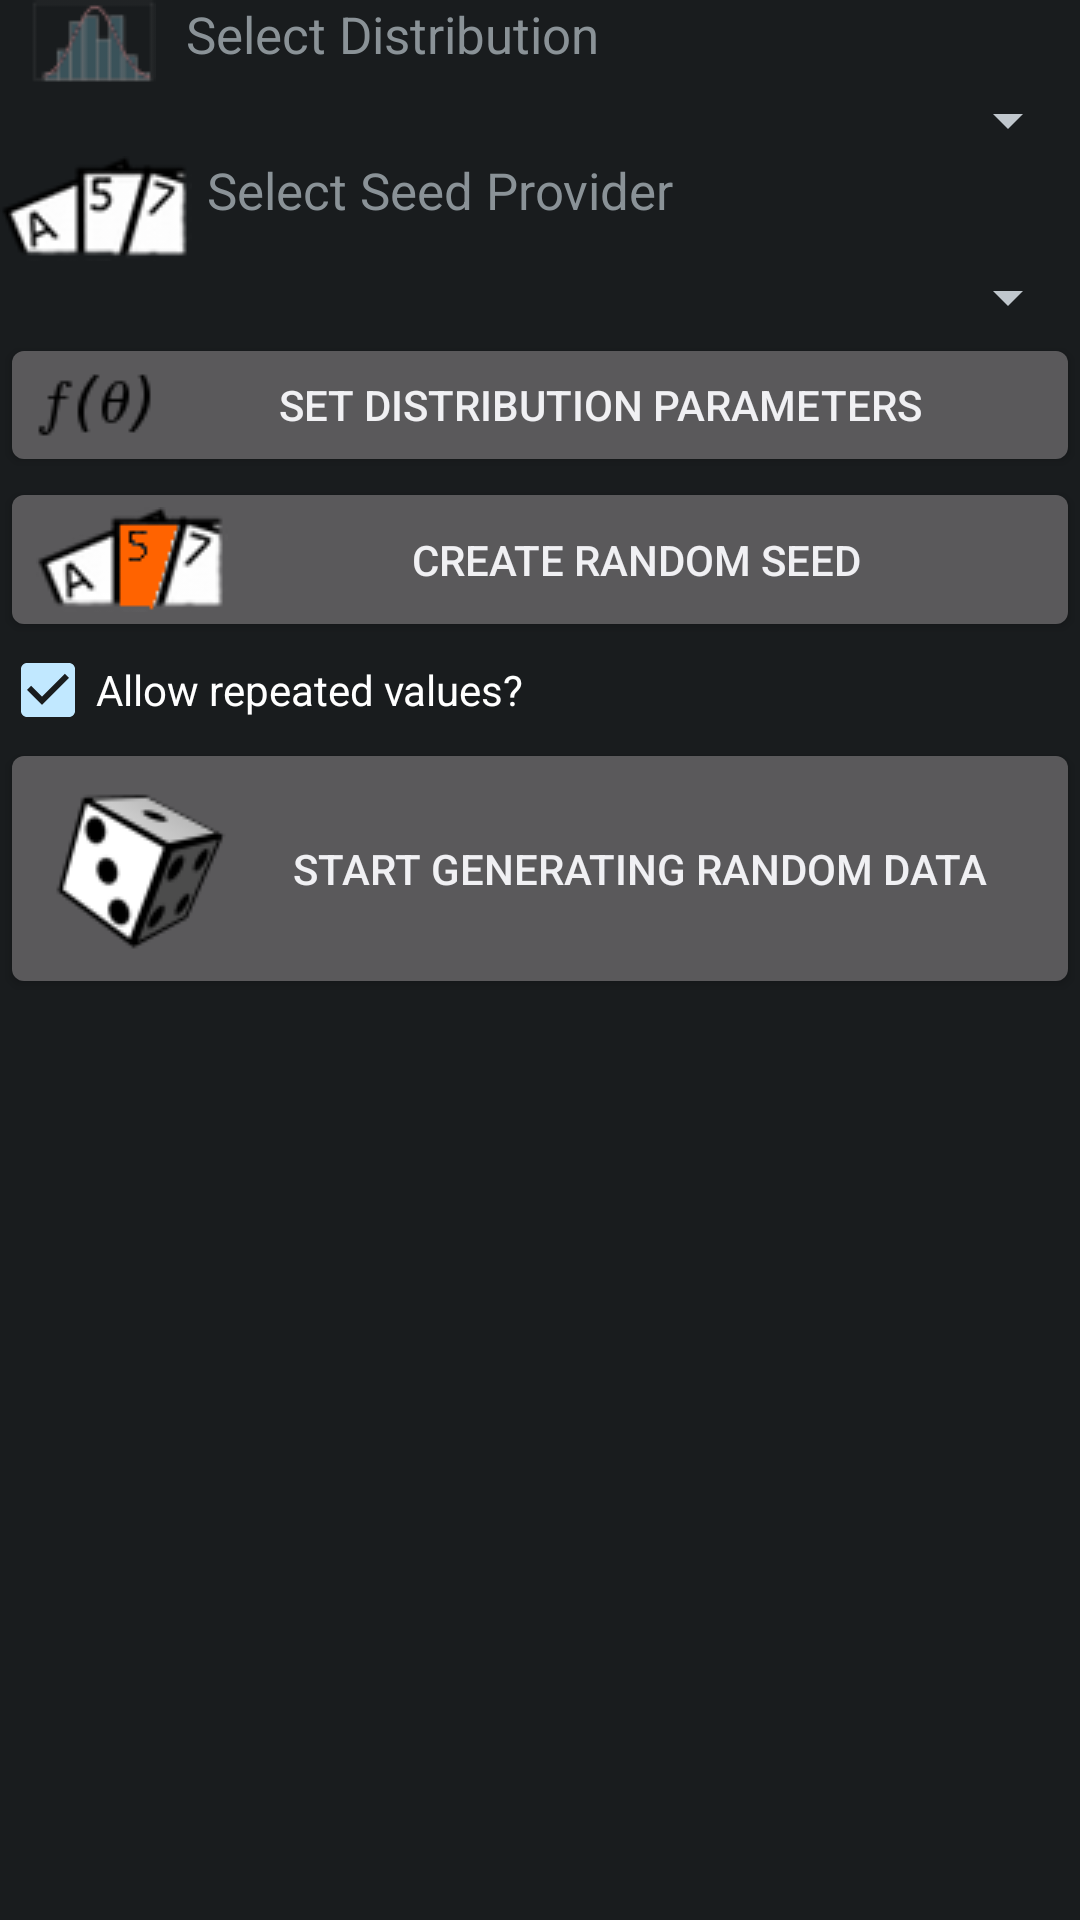

Here is an Android app screen rendered from its layout file. Give the layout XML and the strings, colors and styles it references.
<!-- AndroidManifest.xml: application theme Theme.randgen -->
<!-- res/layout/main.xml -->
<?xml version="1.0" encoding="utf-8"?>
<LinearLayout xmlns:android="http://schemas.android.com/apk/res/android"
    android:orientation="vertical"
    android:layout_width="fill_parent"
    android:layout_height="fill_parent"
    
    >
    <TextView  
  		  android:layout_width="fill_parent" 
 		   android:layout_height="wrap_content" 
 		   android:text="@string/selDistr"
 		   android:drawableLeft="@drawable/distr"
 		   android:textSize="17sp"
 		   android:drawablePadding="10dp"
 		   android:paddingLeft="10dp"
 		   android:layout_gravity="center"	   
 		   />
 	<Spinner
		android:id="@+id/distrSelect"
		android:layout_width="fill_parent" 
    	android:layout_height="wrap_content"
   		android:drawSelectorOnTop="true"
   		
    	    	    	    	
    	/>
    <TextView  
  	  android:layout_width="fill_parent" 
 	  android:layout_height="wrap_content" 
 	  android:text="@string/selSeeder"
 	  android:textSize="17sp"
 	  android:drawableLeft="@drawable/cards"
 	  android:drawablePadding="5dp"
 	  
 	  />
 	
 	<Spinner
		android:id="@+id/seedSelect"
		android:layout_width="fill_parent" 
    	android:layout_height="wrap_content"
   		android:drawSelectorOnTop="true"
       	/>
	
<Button
	android:id="@+id/setDistributionParametersButton"
	android:layout_width="fill_parent" 
    android:layout_height="wrap_content" 
	android:text="@string/setDistParam"
	android:drawableLeft="@drawable/parameter"/>
	
<Button
	android:id="@+id/setSeedButton"
	android:layout_width="fill_parent" 
    android:layout_height="wrap_content" 
	android:text="@string/setSeedParam"
	android:drawableLeft="@drawable/cardselected"/>

<CheckBox
    android:id="@+id/chkAllowRepeats"
    android:layout_width="match_parent"
    android:layout_height="wrap_content"
    android:text="@string/allow_repeats" 
    android:checked = "true" />

<Button
    android:id="@+id/startGeneration"
    android:layout_width="fill_parent"
    android:layout_height="wrap_content"
    android:drawableLeft="@drawable/icon"
    android:text="@string/startGenerating" />
    
</LinearLayout>
<!-- resources referenced by this layout -->
<resources>
  <!-- drawable cards: png bitmap (drawable, 3487 bytes) -->
  <!-- drawable cardselected: png bitmap (drawable, 3150 bytes) -->
  <!-- drawable distr: png bitmap (drawable, 1125 bytes) -->
  <!-- drawable icon: png bitmap (drawable, 3873 bytes) -->
  <!-- drawable parameter: png bitmap (drawable, 766 bytes) -->
  <string name="allow_repeats">Allow repeated values?</string>
  <string name="selDistr">Select Distribution</string>
  <string name="selSeeder">Select Seed Provider</string>
  <string name="setDistParam">Set distribution parameters</string>
  <string name="setSeedParam">Create random seed</string>
  <string name="startGenerating">Start Generating Random Data</string>
  <style name="Theme.randgen" parent="android:Theme.Light">
      </style>
</resources>
